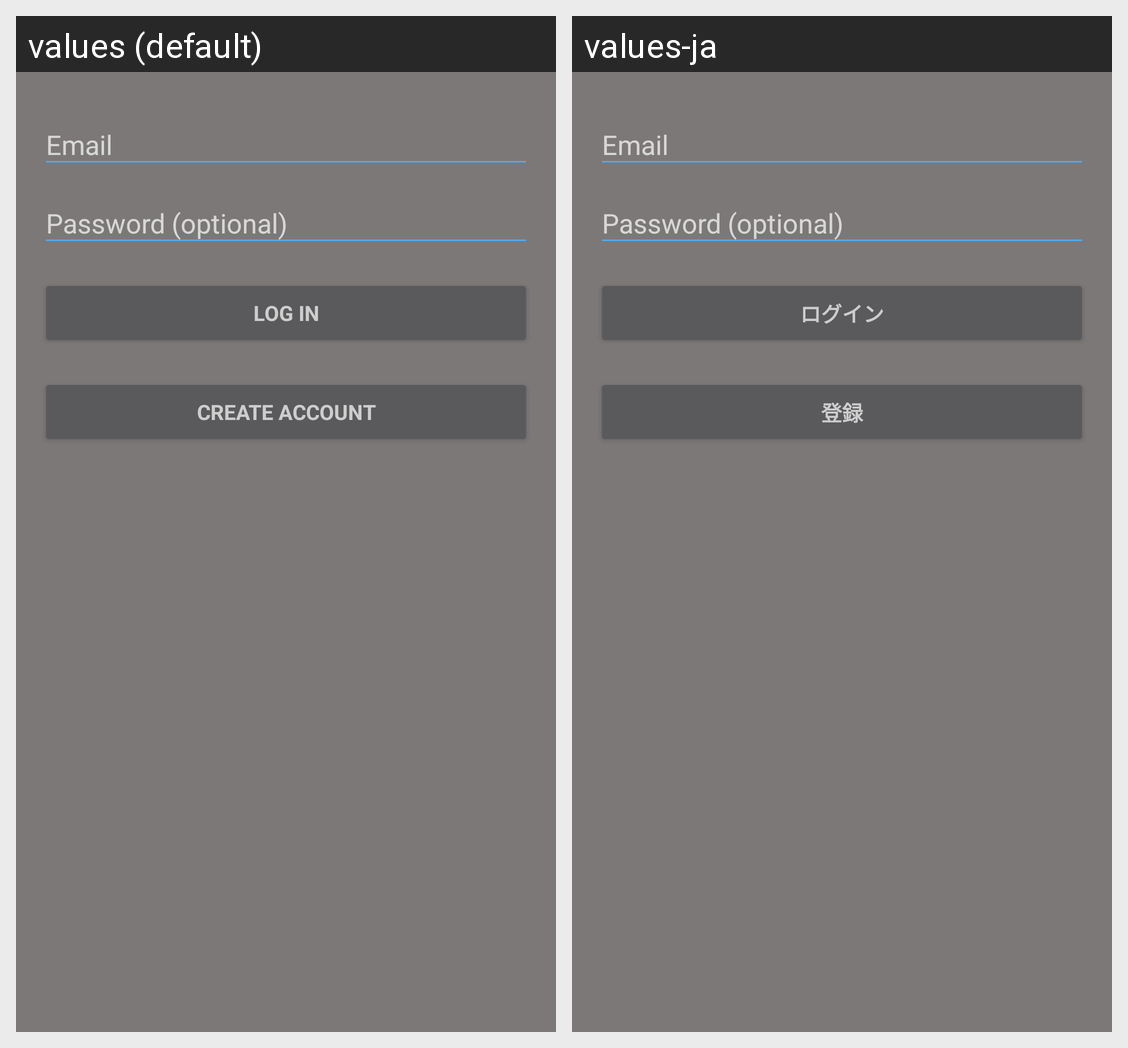

Locale-by-locale string values for the Android screen shown in this grid:
Android screen res/layout/activity_login.xml rendered under 2 locales, left to right: values (default), values-ja. Device: Nexus 5 (rendered at 1080×1920; each locale shown at half size, 540×960, under a caption strip naming it); theme AppTheme.
Strings drawn on this screen, with the default value and each locale's value (text and hints the layout hard-codes, and strings that could not be matched under every locale, appear in the picture but are not listed):

action_sign_in
  values: Log in
  values-ja: ログイン

action_register
  values: Create Account
  values-ja: 登録
